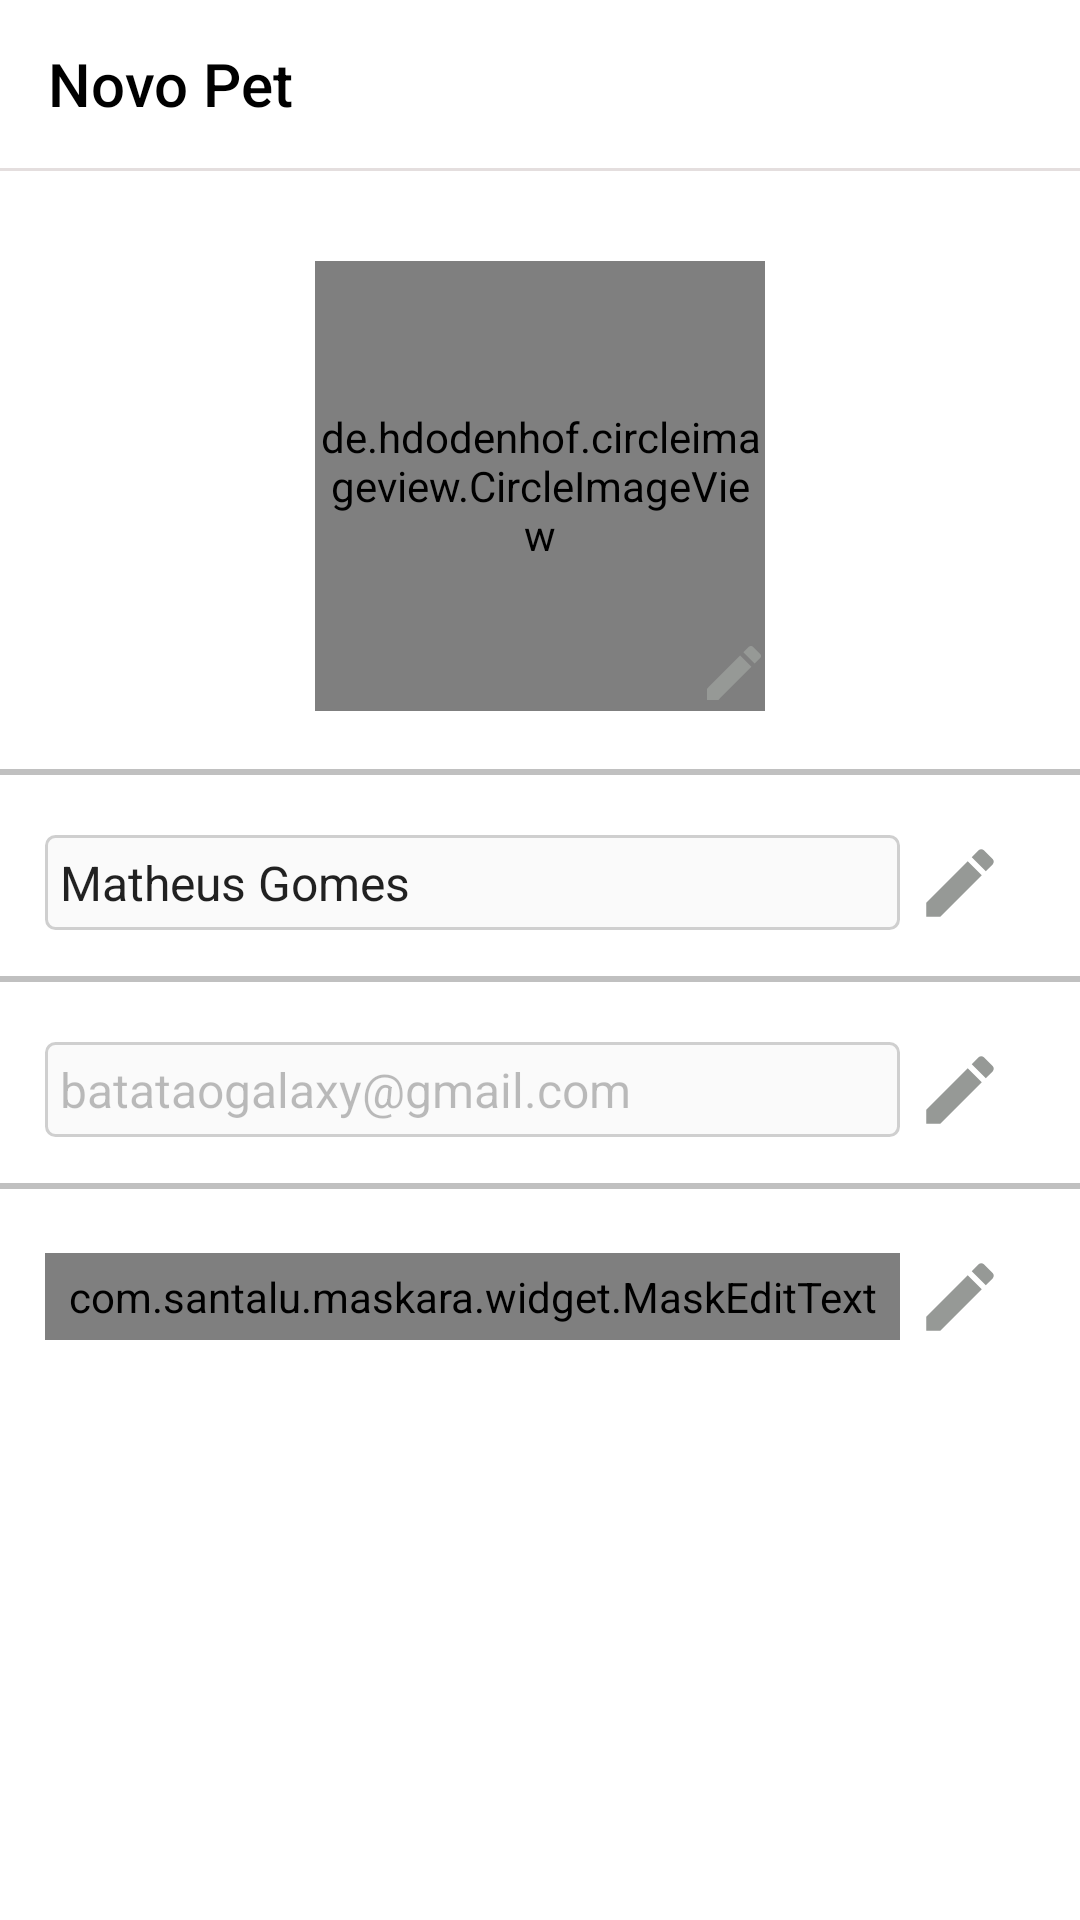

Produce the Android XML layout that renders to this screen, including the resource entries it uses.
<!-- AndroidManifest.xml: application theme Theme.EncontrarPetsCampinas -->
<!-- res/layout/activity_editar_perfil.xml -->
<?xml version="1.0" encoding="utf-8"?>
<LinearLayout xmlns:android="http://schemas.android.com/apk/res/android"
    xmlns:app="http://schemas.android.com/apk/res-auto"
    xmlns:tools="http://schemas.android.com/tools"
    android:layout_width="match_parent"
    android:layout_height="match_parent"
    android:gravity="center_horizontal"
    android:orientation="vertical"
    tools:context=".activity.EditarPerfilActivity">

    <include
        android:id="@+id/tool"
        layout="@layout/toolbar_cadastro_pet"
        android:layout_width="match_parent"
        android:layout_height="wrap_content" />

    <de.hdodenhof.circleimageview.CircleImageView
        android:id="@+id/imageFotoPerfil"
        android:layout_width="150dp"
        android:layout_height="150dp"
        android:layout_gravity="center"
        android:layout_marginTop="30dp"
        android:src="@drawable/padrao" />

    <ImageView
        android:id="@+id/imageEditarFoto"
        android:layout_width="wrap_content"
        android:layout_height="wrap_content"
        android:layout_marginTop="-25dp"
        android:layout_marginEnd="-65dp"
        android:src="@drawable/ic_edit_lapis_24" />

    <View
        android:layout_width="match_parent"
        android:layout_height="2dp"
        android:layout_marginTop="20dp"
        android:background="#c0c0c0" />


    <LinearLayout
        android:layout_width="match_parent"
        android:layout_height="wrap_content"
        android:layout_marginStart="10dp"
        android:layout_marginTop="15dp"
        android:layout_marginEnd="10dp"
        android:padding="5dp">

        <EditText
            android:id="@+id/editTextNome"
            android:layout_width="wrap_content"
            android:layout_height="wrap_content"
            android:layout_gravity="center"
            android:layout_weight="1"
            android:background="@drawable/bg_cadastro_pet"
            android:ems="10"
            android:foregroundGravity="center"
            android:inputType="textPersonName"
            android:padding="5dp"
            android:text="Matheus Gomes"
            android:textSize="16sp" />


        <ImageView
            android:id="@+id/imageViewNomeEditar"
            android:layout_width="30dp"
            android:layout_height="32dp"
            android:layout_gravity="center"
            android:layout_marginStart="5dp"
            android:layout_marginEnd="10dp"
            android:foregroundGravity="center"
            app:srcCompat="@drawable/ic_edit_lapis_24" />
    </LinearLayout>



    <View
        android:layout_width="match_parent"
        android:layout_height="2dp"
        android:layout_marginTop="10dp"
        android:background="#c0c0c0" />

    <LinearLayout
        android:layout_width="match_parent"
        android:layout_height="wrap_content"
        android:layout_marginStart="10dp"
        android:layout_marginTop="15dp"
        android:layout_marginEnd="10dp"
        android:clickable="false"
        android:padding="5dp">

        <EditText
            android:id="@+id/editTextEmail"
            android:layout_width="wrap_content"
            android:layout_height="wrap_content"
            android:layout_gravity="center"
            android:layout_weight="1"
            android:background="@drawable/bg_cadastro_pet"
            android:clickable="false"
            android:editable="false"
            android:ems="10"
            android:enabled="false"
            android:foregroundGravity="center"
            android:inputType="textEmailAddress"
            android:padding="5dp"
            android:text="batataogalaxy@gmail.com"
            android:textSize="16sp" />


        <ImageView
            android:id="@+id/imageViewEmailEditar"
            android:layout_width="30dp"
            android:layout_height="32dp"
            android:layout_gravity="center"
            android:layout_marginStart="5dp"
            android:layout_marginEnd="10dp"
            android:foregroundGravity="center"
            app:srcCompat="@drawable/ic_edit_lapis_24" />
    </LinearLayout>

    <View
        android:layout_width="match_parent"
        android:layout_height="2dp"
        android:layout_marginTop="10dp"
        android:background="#c0c0c0" />

    <LinearLayout
        android:layout_width="match_parent"
        android:layout_height="wrap_content"
        android:layout_marginStart="10dp"
        android:layout_marginTop="15dp"
        android:layout_marginEnd="10dp"
        android:padding="5dp">

        <com.santalu.maskara.widget.MaskEditText
            android:id="@+id/editTextTelefone"
            android:layout_width="wrap_content"
            android:layout_height="wrap_content"
            android:layout_gravity="center"
            android:layout_weight="1"
            android:background="@drawable/bg_cadastro_pet"
            android:ems="10"
            android:foregroundGravity="center"
            android:inputType="phone"
            android:padding="5dp"
            android:text="(19) 98712-2628"
            android:textSize="16sp"
            app:mask="(__) _____-____"
            app:maskCharacter="_"
            app:maskStyle="completable" />




        <ImageView
            android:id="@+id/imageViewTelefoneEditar"
            android:layout_width="30dp"
            android:layout_height="32dp"
            android:layout_gravity="center"
            android:layout_marginStart="5dp"
            android:layout_marginEnd="10dp"
            android:foregroundGravity="center"
            app:srcCompat="@drawable/ic_edit_lapis_24" />
    </LinearLayout>


</LinearLayout>
<!-- res/layout/toolbar_cadastro_pet.xml (included above) -->
<?xml version="1.0" encoding="utf-8"?>
<FrameLayout xmlns:android="http://schemas.android.com/apk/res/android"
    android:layout_width="match_parent"
    android:layout_height="wrap_content"
    xmlns:app="http://schemas.android.com/apk/res-auto"
    android:background="#E4DEDE"
    android:paddingBottom="1dp">


    <androidx.appcompat.widget.Toolbar
        android:id="@+id/toolbarCadastroPets"
        android:layout_width="match_parent"
        android:layout_height="?attr/actionBarSize"
        android:background="@color/white"
        android:theme="@style/Toolbar"
        app:title="Novo Pet"
        app:titleTextColor="#000000" />



</FrameLayout>
<!-- resources referenced by this layout -->
<resources>
  <color name="white">#FFFFFFFF</color>
  <!-- drawable bg_cadastro_pet (drawable) -->
  <?xml version="1.0" encoding="utf-8"?>
  <shape
      xmlns:android="http://schemas.android.com/apk/res/android"
      android:shape="rectangle">
  
      <solid android:color="#fafafa"/>
      <stroke android:color="#CFCFCF"
          android:width="1dp"/>
      <corners android:radius="3dp" />
  
  </shape>
  <!-- drawable ic_edit_lapis_24 (drawable) -->
  <vector android:height="24dp" android:tint="#969996"
      android:viewportHeight="24" android:viewportWidth="24"
      android:width="24dp" xmlns:android="http://schemas.android.com/apk/res/android">
      <path android:fillColor="@android:color/white" android:pathData="M3,17.25V21h3.75L17.81,9.94l-3.75,-3.75L3,17.25zM20.71,7.04c0.39,-0.39 0.39,-1.02 0,-1.41l-2.34,-2.34c-0.39,-0.39 -1.02,-0.39 -1.41,0l-1.83,1.83 3.75,3.75 1.83,-1.83z"/>
  </vector>
  <style name="Toolbar" parent="Theme.AppCompat.NoActionBar">
  
      </style>
  <style name="Theme.EncontrarPetsCampinas" parent="Theme.MaterialComponents.DayNight.NoActionBar">
          
          <item name="colorPrimary">@color/colorPrimary</item>
          <item name="colorPrimaryVariant">@color/colorPrimaryVariant</item>
          <item name="colorOnPrimary">@color/white</item>
          
          <item name="colorSecondary">@color/teal_200</item>
          <item name="colorSecondaryVariant">@color/teal_700</item>
          <item name="colorOnSecondary">@color/black</item>
          
          <item name="android:statusBarColor" tools:targetApi="l">?attr/colorPrimaryVariant</item>
          
      </style>
  <color name="colorPrimary">#F49B17</color>
  <color name="colorPrimaryVariant">#FF9800</color>
  <color name="teal_200">#FF03DAC5</color>
  <color name="teal_700">#FF018786</color>
  <color name="black">#FF000000</color>
</resources>
